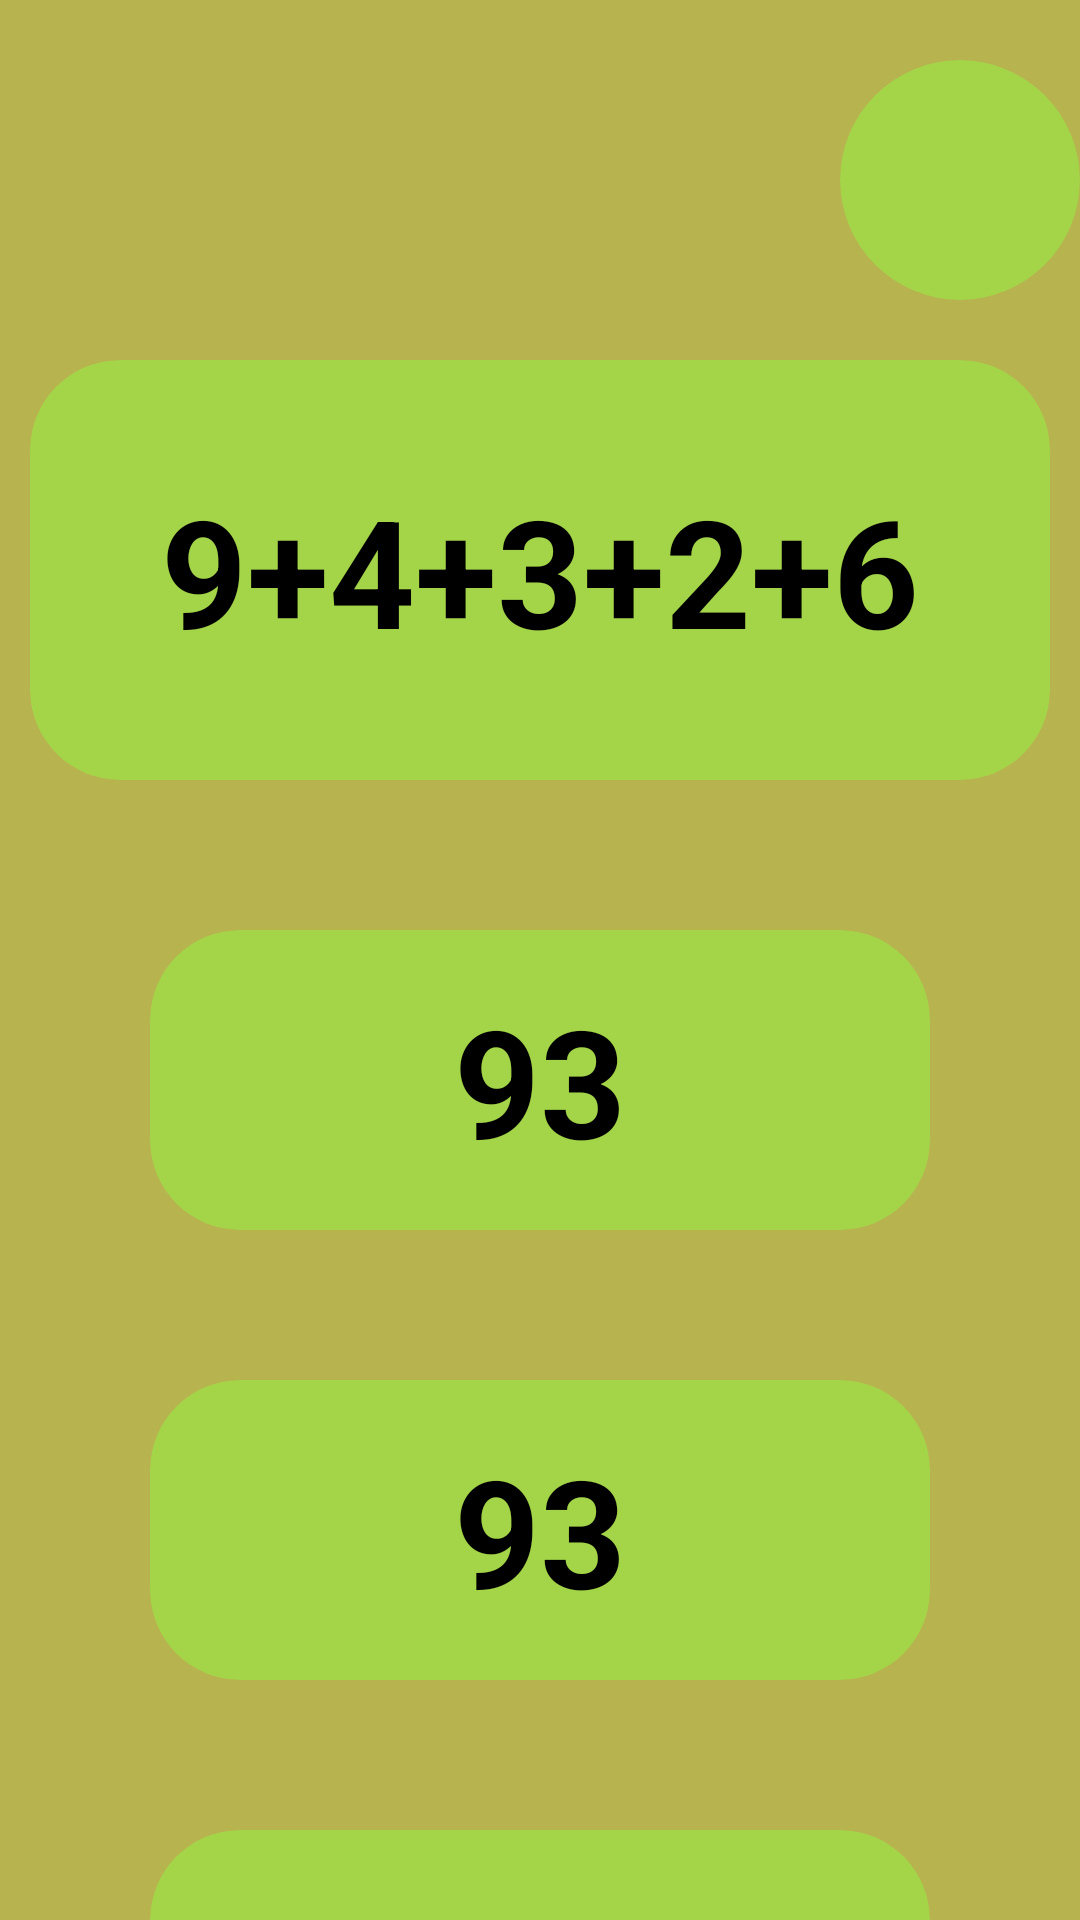

The Android layout XML behind this screen, and the referenced resources:
<!-- AndroidManifest.xml: application theme Theme.Mental -->
<!-- res/layout/fragment_test.xml -->
<?xml version="1.0" encoding="utf-8"?>
<androidx.constraintlayout.widget.ConstraintLayout xmlns:android="http://schemas.android.com/apk/res/android"
    xmlns:tools="http://schemas.android.com/tools"
    android:layout_width="match_parent"
    android:layout_height="match_parent"
    xmlns:app="http://schemas.android.com/apk/res-auto"
    tools:context=".presentation.TestFragment"
    android:background="@drawable/shape">

    <ImageView
        android:background="@drawable/shape"
        android:id="@+id/imageView"
        android:layout_width="match_parent"
        android:layout_height="match_parent"
        android:src="@drawable/logo" />




    <androidx.cardview.widget.CardView
        app:cardBackgroundColor="#A4D549"
        android:id="@+id/sekuntid"
        app:cardCornerRadius="45dp"
        android:layout_width="80dp"
        android:layout_height="80dp"
        android:layout_marginTop="20dp"
        app:layout_constraintEnd_toEndOf="parent"
        app:layout_constraintTop_toTopOf="parent">
        <TextView

            android:id="@+id/sekunttxtid"
            android:textStyle="bold"
            android:gravity="center"
            android:textSize="50dp"
            android:text=""
            android:layout_width="match_parent"
            android:layout_height="match_parent"/>
    </androidx.cardview.widget.CardView>
    <androidx.cardview.widget.CardView
        app:cardBackgroundColor="#A4D549"
        android:id="@+id/savolid"
        android:layout_marginTop="20dp"
        android:layout_width="match_parent"
        android:layout_height="140dp"
        android:layout_marginLeft="10dp"
        android:layout_marginRight="10dp"
        app:layout_constraintTop_toBottomOf="@id/sekuntid"
        app:cardCornerRadius="30dp">
        <TextView

            android:id="@+id/savoltxt"
            android:textStyle="bold"
            android:gravity="center"
            android:textSize="50dp"
            android:text="9+4+3+2+6"
            android:layout_width="match_parent"
            android:layout_height="match_parent"/>


    </androidx.cardview.widget.CardView>

    <androidx.cardview.widget.CardView
        app:cardBackgroundColor="#A4D549"
        android:layout_margin="50dp"
        android:layout_marginTop="30dp"
        android:id="@+id/variant1"
        android:layout_width="match_parent"
        android:layout_height="100dp"
        app:layout_constraintTop_toBottomOf="@id/savolid"
        app:cardCornerRadius="30dp"
        tools:layout_editor_absoluteX="10dp">

        <TextView

            android:id="@+id/variant1txt"
            android:textStyle="bold"
            android:gravity="center"
            android:textSize="50dp"
            android:text="93"
            android:layout_width="match_parent"
            android:layout_height="match_parent"/>

    </androidx.cardview.widget.CardView>
    <androidx.cardview.widget.CardView
        app:cardBackgroundColor="#A4D549"
        android:layout_margin="50dp"
        android:layout_marginTop="20dp"
        android:id="@+id/variant2"
        android:layout_width="match_parent"
        android:layout_height="100dp"
        app:layout_constraintTop_toBottomOf="@id/variant1"
        app:cardCornerRadius="30dp"
        tools:layout_editor_absoluteX="10dp">
        <TextView

            android:id="@+id/variant2txt"
            android:textStyle="bold"
            android:gravity="center"
            android:textSize="50dp"
            android:text="93"
            android:layout_width="match_parent"
            android:layout_height="match_parent"/>

    </androidx.cardview.widget.CardView>
    <androidx.cardview.widget.CardView
        app:cardBackgroundColor="#A4D549"
        android:layout_margin="50dp"
        android:layout_marginTop="20dp"
        android:id="@+id/variant3"
        android:layout_width="match_parent"
        android:layout_height="100dp"
        app:layout_constraintTop_toBottomOf="@id/variant2"
        app:cardCornerRadius="30dp"
        tools:layout_editor_absoluteX="10dp">
        <TextView

            android:id="@+id/variant3txt"
            android:textStyle="bold"
            android:gravity="center"
            android:textSize="50dp"
            android:text="93"
            android:layout_width="match_parent"
            android:layout_height="match_parent"/>

    </androidx.cardview.widget.CardView>

    <ImageView
        android:layout_marginTop="10dp"
        app:layout_constraintTop_toTopOf="parent"
        android:src="@drawable/book"
        android:layout_width="match_parent"
        android:layout_height="100dp"/>
</androidx.constraintlayout.widget.ConstraintLayout>
<!-- resources referenced by this layout -->
<resources>
  <!-- drawable shape (drawable) -->
  <?xml version="1.0" encoding="utf-8"?>
  <shape xmlns:android="http://schemas.android.com/apk/res/android">
  <solid android:color="#B3AFAD3E"></solid>
  </shape>
</resources>
